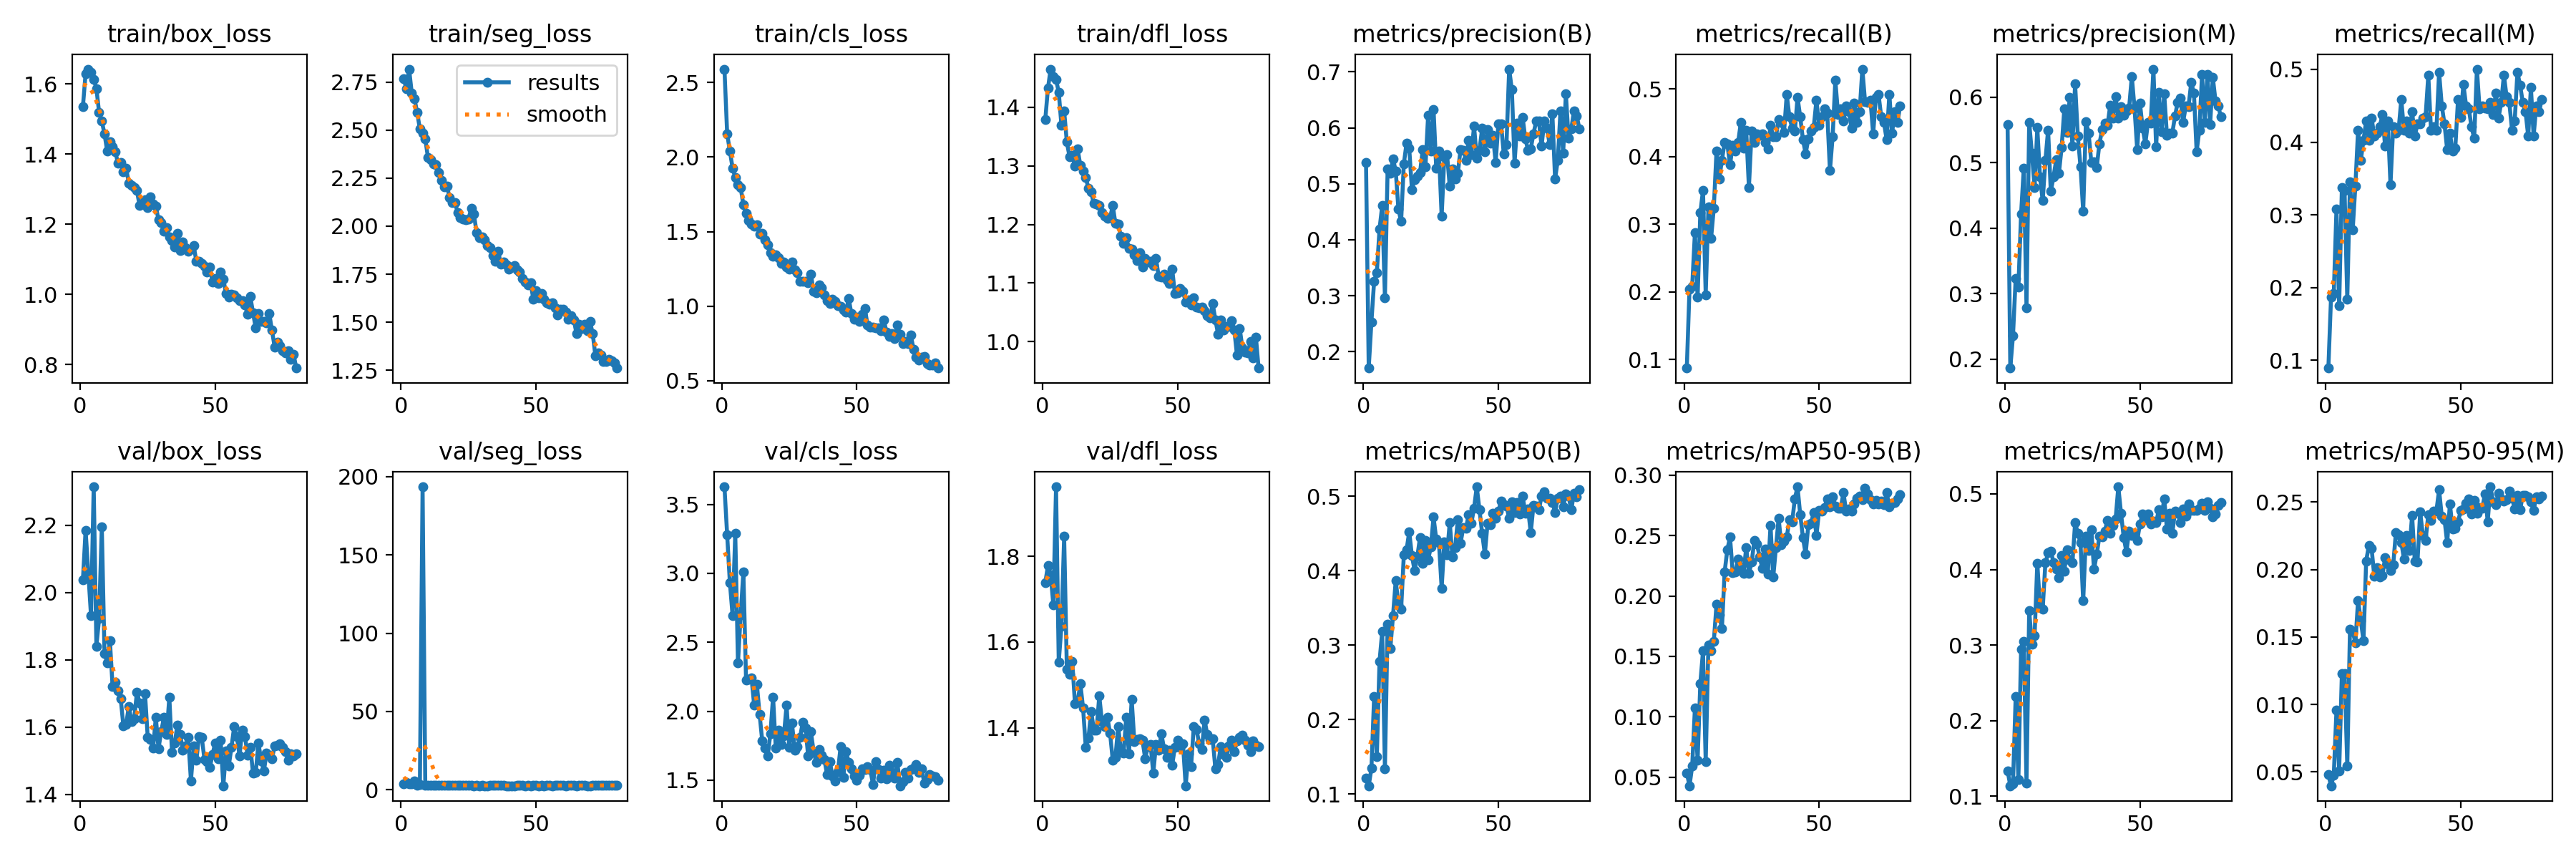

The file beside this chart, header and first rows:
epoch, time, train/box_loss, train/seg_loss, train/cls_loss, train/dfl_loss, metrics/precision(B), metrics/recall(B), metrics/mAP50(B), metrics/mAP50-95(B), metrics/precision(M), metrics/recall(M), metrics/mAP50(M), metrics/mAP50-95(M), val/box_loss, val/seg_loss, val/cls_loss, val/dfl_loss, lr/pg0, lr/pg1, lr/pg2
1, 15.01, 1.535, 2.769, 2.59, 1.378, 0.5376, 0.08722, 0.1218, 0.05376, 0.558, 0.08946, 0.1338, 0.04792, 2.038, 3.926, 3.628, 1.738, 0.0006597, 0.0006597, 0.0006597
2, 27.49, 1.63, 2.716, 2.156, 1.432, 0.1706, 0.2042, 0.1111, 0.04304, 0.1865, 0.1875, 0.1139, 0.03977, 2.185, 4.529, 3.278, 1.779, 0.00131, 0.00131, 0.00131
3, 39.49, 1.643, 2.818, 2.041, 1.465, 0.2531, 0.2083, 0.1344, 0.05925, 0.2355, 0.1917, 0.1168, 0.04754, 2.059, 3.85, 2.934, 1.757, 0.001944, 0.001944, 0.001944
4, 51.45, 1.634, 2.693, 1.927, 1.452, 0.3261, 0.2875, 0.231, 0.1074, 0.3237, 0.3083, 0.2323, 0.09572, 1.931, 3.68, 2.696, 1.687, 0.001926, 0.001926, 0.001926
5, 63.5, 1.614, 2.665, 1.864, 1.447, 0.341, 0.1917, 0.1502, 0.06401, 0.3098, 0.175, 0.1219, 0.0508, 2.315, 5.766, 3.289, 1.962, 0.001901, 0.001901, 0.001901
6, 75.96, 1.587, 2.591, 1.814, 1.425, 0.4195, 0.3167, 0.2783, 0.1278, 0.4223, 0.3375, 0.2942, 0.1229, 1.841, 3.061, 2.349, 1.553, 0.001876, 0.001876, 0.001876
7, 87.96, 1.519, 2.507, 1.795, 1.369, 0.4609, 0.35, 0.3184, 0.1545, 0.4918, 0.3333, 0.305, 0.1231, 1.922, 3.17, 2.699, 1.637, 0.001852, 0.001852, 0.001852
8, 99.9, 1.494, 2.484, 1.681, 1.393, 0.2968, 0.1958, 0.134, 0.06276, 0.279, 0.1838, 0.1177, 0.05442, 2.195, 193.5, 3.009, 1.846, 0.001827, 0.001827, 0.001827
9, 111.8, 1.457, 2.454, 1.622, 1.34, 0.527, 0.325, 0.3284, 0.1596, 0.5618, 0.3458, 0.3452, 0.1556, 1.819, 2.925, 2.226, 1.537, 0.001802, 0.001802, 0.001802
10, 123.8, 1.409, 2.357, 1.573, 1.315, 0.5194, 0.2792, 0.2951, 0.1545, 0.5148, 0.2792, 0.3012, 0.1544, 1.792, 2.823, 2.232, 1.525, 0.001777, 0.001777, 0.001777
11, 135.9, 1.435, 2.346, 1.549, 1.317, 0.5445, 0.3238, 0.3396, 0.1624, 0.4619, 0.3397, 0.3123, 0.1457, 1.857, 3.013, 2.244, 1.555, 0.001752, 0.001752, 0.001752
12, 147.8, 1.42, 2.323, 1.536, 1.3, 0.5229, 0.4083, 0.3869, 0.193, 0.5536, 0.4167, 0.4086, 0.1772, 1.72, 2.921, 2.045, 1.457, 0.001728, 0.001728, 0.001728
13, 159.7, 1.407, 2.32, 1.545, 1.329, 0.4546, 0.3667, 0.3543, 0.1843, 0.4784, 0.3746, 0.3515, 0.1624, 1.733, 2.846, 2.196, 1.46, 0.001703, 0.001703, 0.001703
14, 171.6, 1.373, 2.281, 1.485, 1.3, 0.4329, 0.3943, 0.3481, 0.173, 0.442, 0.4027, 0.3478, 0.1473, 1.709, 2.827, 1.979, 1.503, 0.001678, 0.001678, 0.001678
15, 183.5, 1.376, 2.24, 1.487, 1.291, 0.5358, 0.4208, 0.421, 0.2198, 0.5037, 0.4292, 0.4087, 0.2064, 1.684, 2.827, 1.783, 1.446, 0.001654, 0.001654, 0.001654
16, 195.7, 1.349, 2.204, 1.442, 1.28, 0.5725, 0.4185, 0.4278, 0.2382, 0.5502, 0.4026, 0.4219, 0.2177, 1.603, 2.649, 1.732, 1.355, 0.001629, 0.001629, 0.001629
17, 207.7, 1.36, 2.209, 1.412, 1.261, 0.5631, 0.3875, 0.452, 0.2486, 0.4563, 0.4333, 0.4243, 0.2157, 1.607, 2.692, 1.675, 1.376, 0.001604, 0.001604, 0.001604
18, 219.7, 1.317, 2.15, 1.357, 1.255, 0.4896, 0.4167, 0.4199, 0.2194, 0.4784, 0.4083, 0.4094, 0.1951, 1.661, 2.663, 1.835, 1.438, 0.001579, 0.001579, 0.001579
19, 231.6, 1.311, 2.122, 1.333, 1.236, 0.5079, 0.4085, 0.3998, 0.2198, 0.5045, 0.4125, 0.4003, 0.2015, 1.617, 2.757, 2.103, 1.395, 0.001554, 0.001554, 0.001554
20, 243.5, 1.304, 2.123, 1.343, 1.235, 0.5139, 0.4208, 0.4191, 0.2305, 0.4837, 0.4208, 0.3889, 0.1943, 1.626, 2.64, 1.732, 1.394, 0.00153, 0.00153, 0.00153
21, 258, 1.296, 2.071, 1.323, 1.232, 0.5203, 0.45, 0.4446, 0.2237, 0.523, 0.4375, 0.4183, 0.1955, 1.703, 2.692, 1.862, 1.474, 0.001505, 0.001505, 0.001505
22, 270, 1.253, 2.046, 1.284, 1.22, 0.5609, 0.4125, 0.4097, 0.2188, 0.5823, 0.3949, 0.3976, 0.2087, 1.672, 2.708, 1.758, 1.414, 0.00148, 0.00148, 0.00148
23, 281.9, 1.259, 2.038, 1.295, 1.214, 0.5307, 0.4382, 0.4406, 0.2399, 0.5464, 0.4292, 0.426, 0.2039, 1.625, 2.924, 1.821, 1.402, 0.001455, 0.001455, 0.001455
24, 293.9, 1.27, 2.033, 1.264, 1.21, 0.6225, 0.3542, 0.4147, 0.2187, 0.5996, 0.3417, 0.4125, 0.1991, 1.7, 2.9, 2.044, 1.425, 0.001431, 0.001431, 0.001431
25, 306, 1.247, 2.037, 1.25, 1.211, 0.5588, 0.4375, 0.4315, 0.2279, 0.5259, 0.4208, 0.4087, 0.2034, 1.57, 2.714, 1.739, 1.387, 0.001406, 0.001406, 0.001406
26, 317.9, 1.278, 2.092, 1.294, 1.232, 0.6333, 0.4208, 0.4719, 0.2456, 0.6208, 0.4125, 0.4618, 0.2273, 1.563, 2.755, 1.915, 1.324, 0.001381, 0.001381, 0.001381
27, 329.8, 1.258, 2.062, 1.243, 1.201, 0.5274, 0.4333, 0.4421, 0.2427, 0.5412, 0.4167, 0.4482, 0.2257, 1.537, 2.628, 1.719, 1.331, 0.001357, 0.001357, 0.001357
28, 341.7, 1.252, 1.968, 1.222, 1.201, 0.5579, 0.4312, 0.438, 0.2321, 0.4938, 0.4583, 0.4352, 0.2201, 1.629, 2.76, 1.744, 1.403, 0.001332, 0.001332, 0.001332
29, 353.8, 1.212, 1.942, 1.167, 1.179, 0.4417, 0.4333, 0.3763, 0.2228, 0.4261, 0.4167, 0.3585, 0.2077, 1.536, 2.568, 1.813, 1.347, 0.001307, 0.001307, 0.001307
30, 365.6, 1.205, 1.946, 1.167, 1.168, 0.5478, 0.4208, 0.4388, 0.2389, 0.5628, 0.4292, 0.4441, 0.225, 1.587, 2.888, 1.92, 1.34, 0.001282, 0.001282, 0.001282
31, 377.5, 1.18, 1.931, 1.167, 1.177, 0.5526, 0.4117, 0.4215, 0.2181, 0.5455, 0.4125, 0.4249, 0.2143, 1.628, 2.565, 1.879, 1.424, 0.001257, 0.001257, 0.001257
32, 389.4, 1.189, 1.901, 1.155, 1.16, 0.4954, 0.4459, 0.4647, 0.2582, 0.5008, 0.4417, 0.4529, 0.2401, 1.577, 2.55, 1.675, 1.339, 0.001233, 0.001233, 0.001233
33, 401.3, 1.164, 1.888, 1.216, 1.158, 0.5261, 0.4292, 0.4184, 0.2155, 0.5011, 0.4083, 0.4001, 0.2062, 1.689, 2.817, 1.853, 1.467, 0.001208, 0.001208, 0.001208
34, 413.2, 1.154, 1.847, 1.097, 1.148, 0.5091, 0.4292, 0.4311, 0.2399, 0.4932, 0.425, 0.4201, 0.2058, 1.525, 2.756, 1.709, 1.367, 0.001183, 0.001183, 0.001183
35, 425.2, 1.134, 1.818, 1.091, 1.139, 0.5191, 0.4543, 0.4686, 0.2642, 0.5289, 0.425, 0.4438, 0.2426, 1.552, 2.693, 1.628, 1.373, 0.001159, 0.001159, 0.001159
36, 437.2, 1.174, 1.869, 1.141, 1.152, 0.5616, 0.45, 0.4368, 0.2421, 0.5505, 0.4333, 0.4435, 0.225, 1.607, 2.863, 1.722, 1.375, 0.001134, 0.001134, 0.001134
37, 449, 1.125, 1.801, 1.122, 1.128, 0.5602, 0.4352, 0.4573, 0.2451, 0.5602, 0.4352, 0.4509, 0.2217, 1.578, 2.749, 1.68, 1.371, 0.001109, 0.001109, 0.001109
38, 460.9, 1.149, 1.812, 1.076, 1.143, 0.5423, 0.4917, 0.4568, 0.2487, 0.5574, 0.4917, 0.4652, 0.2408, 1.531, 2.714, 1.649, 1.328, 0.001084, 0.001084, 0.001084
39, 472.8, 1.134, 1.8, 1.034, 1.135, 0.5779, 0.4583, 0.475, 0.2629, 0.5876, 0.4167, 0.4481, 0.2362, 1.544, 2.549, 1.542, 1.355, 0.001059, 0.001059, 0.001059
40, 484.8, 1.123, 1.775, 1.017, 1.138, 0.5525, 0.4424, 0.4636, 0.2611, 0.5687, 0.4208, 0.4582, 0.2433, 1.569, 2.553, 1.636, 1.361, 0.001035, 0.001035, 0.001035
41, 496.7, 1.128, 1.789, 1.047, 1.129, 0.603, 0.4375, 0.484, 0.2804, 0.6011, 0.4167, 0.4666, 0.2435, 1.44, 2.567, 1.53, 1.293, 0.00101, 0.00101, 0.00101
42, 508.7, 1.139, 1.796, 1.03, 1.142, 0.546, 0.4875, 0.5125, 0.2903, 0.5681, 0.4958, 0.5094, 0.259, 1.543, 2.561, 1.492, 1.36, 0.0009853, 0.0009853, 0.0009853
43, 520.6, 1.095, 1.773, 1.001, 1.112, 0.5594, 0.4583, 0.4819, 0.2671, 0.5856, 0.45, 0.4746, 0.2394, 1.5, 2.751, 1.561, 1.347, 0.0009605, 0.0009605, 0.0009605
44, 532.5, 1.095, 1.762, 0.9978, 1.11, 0.599, 0.425, 0.4502, 0.2483, 0.5729, 0.4248, 0.4425, 0.237, 1.572, 2.891, 1.742, 1.386, 0.0009357, 0.0009357, 0.0009357
45, 544.3, 1.088, 1.728, 0.9729, 1.115, 0.5575, 0.4042, 0.4219, 0.2346, 0.5787, 0.3892, 0.4233, 0.2197, 1.57, 2.698, 1.52, 1.351, 0.000911, 0.000911, 0.000911
46, 556.4, 1.08, 1.709, 0.958, 1.105, 0.5969, 0.4258, 0.4636, 0.2586, 0.584, 0.4125, 0.4509, 0.2487, 1.504, 2.596, 1.71, 1.33, 0.0008862, 0.0008862, 0.0008862
47, 568.2, 1.064, 1.696, 1.052, 1.1, 0.5732, 0.4375, 0.4614, 0.2602, 0.6317, 0.3875, 0.445, 0.2302, 1.497, 2.651, 1.629, 1.347, 0.0008615, 0.0008615, 0.0008615
48, 580.1, 1.077, 1.704, 0.9476, 1.124, 0.5865, 0.4433, 0.4772, 0.269, 0.5837, 0.3917, 0.4446, 0.2307, 1.48, 2.59, 1.581, 1.313, 0.0008368, 0.0008368, 0.0008368
49, 592, 1.035, 1.621, 0.9125, 1.082, 0.538, 0.4833, 0.4705, 0.2502, 0.5196, 0.4583, 0.4382, 0.2353, 1.518, 2.667, 1.528, 1.354, 0.000812, 0.000812, 0.000812
50, 617.2, 1.046, 1.663, 0.9262, 1.083, 0.6067, 0.4458, 0.4798, 0.2706, 0.5915, 0.4344, 0.4601, 0.2436, 1.553, 2.689, 1.498, 1.371, 0.0007872, 0.0007872, 0.0007872
51, 629.3, 1.031, 1.629, 0.8955, 1.09, 0.6069, 0.4583, 0.493, 0.2702, 0.5531, 0.4792, 0.4739, 0.2449, 1.505, 2.563, 1.536, 1.354, 0.0007625, 0.0007625, 0.0007625
52, 641.2, 1.064, 1.649, 0.9429, 1.087, 0.5539, 0.4708, 0.4882, 0.2732, 0.5294, 0.45, 0.4658, 0.249, 1.562, 2.781, 1.583, 1.363, 0.0007378, 0.0007378, 0.0007378
53, 653, 1.043, 1.619, 0.9816, 1.068, 0.57, 0.464, 0.4869, 0.2805, 0.562, 0.4458, 0.4738, 0.2524, 1.425, 2.562, 1.576, 1.264, 0.000713, 0.000713, 0.000713
54, 664.9, 1.002, 1.601, 0.8708, 1.071, 0.705, 0.3792, 0.4703, 0.274, 0.5611, 0.4208, 0.4601, 0.2413, 1.529, 2.745, 1.597, 1.338, 0.0006882, 0.0006882, 0.0006882
55, 676.7, 0.9913, 1.592, 0.8584, 1.063, 0.6685, 0.4292, 0.492, 0.2822, 0.6431, 0.4054, 0.4643, 0.2515, 1.484, 2.641, 1.579, 1.31, 0.0006635, 0.0006635, 0.0006635
56, 688.8, 1.001, 1.601, 0.8592, 1.075, 0.5373, 0.5128, 0.4778, 0.2741, 0.5242, 0.5003, 0.4621, 0.2419, 1.539, 2.614, 1.469, 1.402, 0.0006387, 0.0006387, 0.0006387
57, 700.7, 0.9986, 1.574, 0.8519, 1.059, 0.6089, 0.4625, 0.4915, 0.2724, 0.6078, 0.4455, 0.4789, 0.2459, 1.6, 2.781, 1.637, 1.396, 0.000614, 0.000614, 0.000614
58, 712.5, 0.9895, 1.539, 0.8527, 1.058, 0.5857, 0.4708, 0.4761, 0.2727, 0.5476, 0.45, 0.4698, 0.2457, 1.572, 2.853, 1.579, 1.363, 0.0005893, 0.0005893, 0.0005893
59, 724.4, 0.9809, 1.567, 0.834, 1.059, 0.6183, 0.4523, 0.4997, 0.2853, 0.6051, 0.4469, 0.4934, 0.2562, 1.515, 2.645, 1.516, 1.349, 0.0005645, 0.0005645, 0.0005645
60, 736.3, 0.9823, 1.566, 0.9065, 1.053, 0.5801, 0.475, 0.4772, 0.2701, 0.5424, 0.4458, 0.454, 0.2355, 1.592, 2.702, 1.574, 1.418, 0.0005397, 0.0005397, 0.0005397
... 20 more rows
